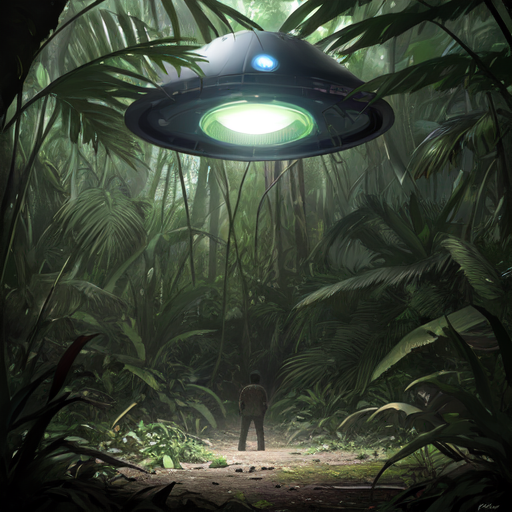
Generation parameters embedded in this image by AUTOMATIC1111 Stable Diffusion web UI or a fork of it (Forge, ...) (PNG 'parameters' text chunk):
in the jungle there is a broken ufo on the ground. there is a man looking to the ufo. photorealistic, 8k, ultrarealistic
Steps: 100, Sampler: Euler a, CFG scale: 7, Seed: 3347400690, Size: 512x512, Model hash: e3edb8a26f, Model: ghostmix_v20Bakedvae